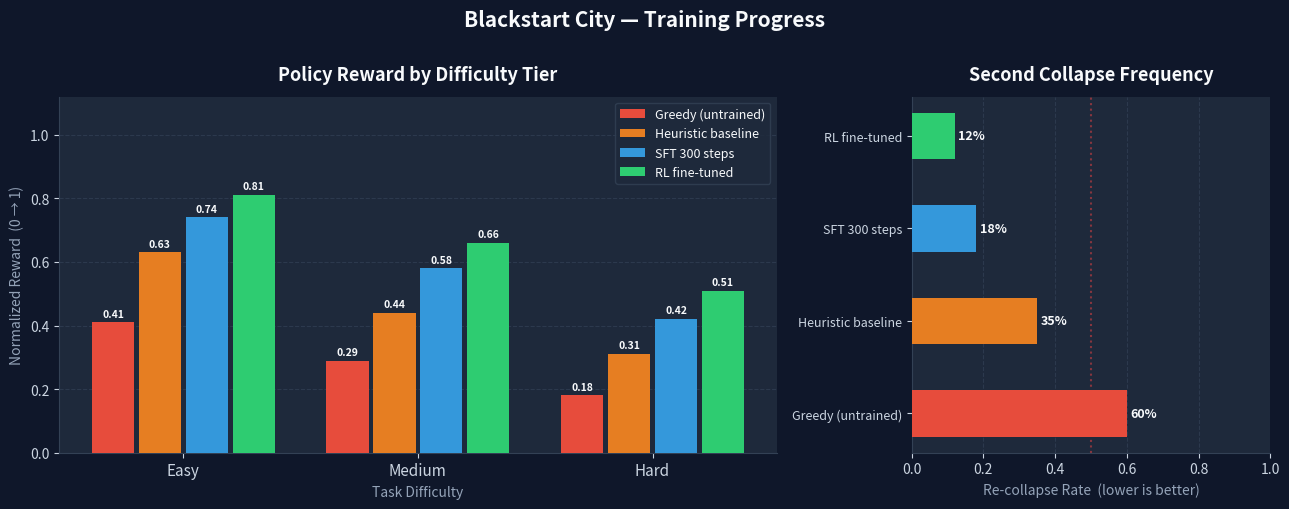

This figure's Python source:
import json
import os
from datetime import datetime
from pathlib import Path

import matplotlib.pyplot as plt
import matplotlib.patches as mpatches
import numpy as np

LOG_PATH = "artifacts/results_log.jsonl"
PLOT_PATH = "artifacts/reward_comparison.png"
RECOLLAPSE_PLOT_PATH = "artifacts/recollapse_rate.png"

POLICY_LABELS = {
    "greedy":    "Greedy (untrained)",
    "heuristic": "Heuristic baseline",
    "sft":       "SFT 300 steps",
    "rl":        "RL fine-tuned",
}

POLICY_COLORS = {
    "greedy":    "#e74c3c",
    "heuristic": "#e67e22",
    "sft":       "#3498db",
    "rl":        "#2ecc71",
}

DIFFICULTIES = ["easy", "medium", "hard"]

def log_result(tag: str, scores: dict) -> None:
    """
    Append one eval result to the JSONL log.

    Args:
        tag:    policy identifier, e.g. "greedy", "sft", "rl"
        scores: dict with keys easy, medium, hard (floats 0-1)
                and optionally recollapse (float 0-1, lower is better)
    """
    os.makedirs("artifacts", exist_ok=True)
    entry = {"ts": datetime.utcnow().isoformat(), "tag": tag, **scores}
    with open(LOG_PATH, "a") as f:
        f.write(json.dumps(entry) + "\n")
    print(f"✓ Logged [{tag}]: easy={scores.get('easy','?'):.2f}  "
          f"medium={scores.get('medium','?'):.2f}  hard={scores.get('hard','?'):.2f}")

def load_results() -> list[dict]:
    """Load all logged results. Returns list of dicts."""
    if not Path(LOG_PATH).exists():
        return []
    with open(LOG_PATH) as f:
        return [json.loads(line) for line in f if line.strip()]

def plot_comparison(save: bool = True, show: bool = True) -> None:
    """
    Generate a two-panel figure:
      Left:  grouped bar chart — reward by policy × difficulty
      Right: horizontal bar chart — re-collapse rate (lower is better)

    Saves to artifacts/reward_comparison.png
    """
    results = load_results()
    if not results:
        print("No results logged yet. Call log_result() first.")
        return

    # Build ordered list of policies (preserve insertion order, deduplicate)
    seen = {}
    for r in results:
        seen[r["tag"]] = r
    ordered = list(seen.values())   # last logged entry wins per tag

    tags   = [r["tag"]   for r in ordered]
    labels = [POLICY_LABELS.get(t, t) for t in tags]
    colors = [POLICY_COLORS.get(t, "#95a5a6") for t in tags]

    n_policies = len(tags)
    n_diff     = len(DIFFICULTIES)
    x          = np.arange(n_diff)
    width      = 0.8 / n_policies

    fig, (ax1, ax2) = plt.subplots(1, 2, figsize=(13, 5),
                                    gridspec_kw={"width_ratios": [2, 1]})
    fig.patch.set_facecolor("#0f172a")
    for ax in (ax1, ax2):
        ax.set_facecolor("#1e293b")
        ax.tick_params(colors="#cbd5e1")
        ax.spines["bottom"].set_color("#334155")
        ax.spines["left"].set_color("#334155")
        ax.spines["top"].set_visible(False)
        ax.spines["right"].set_visible(False)

    # ── Left panel: reward bars ──────────────────────────────────────────────
    for i, (r, color) in enumerate(zip(ordered, colors)):
        vals   = [r.get(d, 0) for d in DIFFICULTIES]
        offset = (i - n_policies / 2 + 0.5) * width
        bars   = ax1.bar(x + offset, vals, width * 0.9, color=color,
                         label=labels[i], zorder=3)
        for bar, v in zip(bars, vals):
            if v > 0:
                ax1.text(bar.get_x() + bar.get_width() / 2,
                         bar.get_height() + 0.012,
                         f"{v:.2f}", ha="center", va="bottom",
                         fontsize=7.5, color="#f8fafc", fontweight="bold")

    ax1.set_xticks(x)
    ax1.set_xticklabels(["Easy", "Medium", "Hard"], color="#cbd5e1", fontsize=11)
    ax1.set_ylabel("Normalized Reward  (0 → 1)", color="#94a3b8", fontsize=10)
    ax1.set_xlabel("Task Difficulty", color="#94a3b8", fontsize=10)
    ax1.set_title("Policy Reward by Difficulty Tier",
                  color="#f8fafc", fontsize=13, fontweight="bold", pad=12)
    ax1.set_ylim(0, 1.12)
    ax1.yaxis.grid(True, color="#334155", linestyle="--", alpha=0.7, zorder=0)
    ax1.legend(facecolor="#1e293b", edgecolor="#334155",
               labelcolor="#f8fafc", fontsize=9, loc="upper right")

    # ── Right panel: re-collapse rate ────────────────────────────────────────
    recollapse_vals = [r.get("recollapse", None) for r in ordered]

    if any(v is not None for v in recollapse_vals):
        y_pos = np.arange(n_policies)
        hbars = ax2.barh(
            y_pos,
            [v if v is not None else 0 for v in recollapse_vals],
            color=colors, zorder=3, height=0.5
        )
        for bar, v in zip(hbars, recollapse_vals):
            if v is not None:
                ax2.text(v + 0.01, bar.get_y() + bar.get_height() / 2,
                         f"{v:.0%}", va="center", color="#f8fafc",
                         fontsize=9, fontweight="bold")
        ax2.set_yticks(y_pos)
        ax2.set_yticklabels(labels, color="#cbd5e1", fontsize=9)
        ax2.set_xlabel("Re-collapse Rate  (lower is better)", color="#94a3b8", fontsize=10)
        ax2.set_title("Second Collapse Frequency",
                      color="#f8fafc", fontsize=13, fontweight="bold", pad=12)
        ax2.set_xlim(0, 1.0)
        ax2.xaxis.grid(True, color="#334155", linestyle="--", alpha=0.7, zorder=0)
        ax2.axvline(x=0.5, color="#ef4444", linestyle=":", alpha=0.5,
                    label="50% threshold")
    else:
        ax2.text(0.5, 0.5, "No re-collapse\ndata logged yet",
                 ha="center", va="center", color="#64748b",
                 fontsize=12, transform=ax2.transAxes)
        ax2.set_title("Second Collapse Frequency",
                      color="#f8fafc", fontsize=13, fontweight="bold", pad=12)

    plt.suptitle("Blackstart City — Training Progress",
                 color="#f8fafc", fontsize=15, fontweight="bold", y=1.01)
    plt.tight_layout()

    if save:
        os.makedirs("artifacts", exist_ok=True)
        plt.savefig(PLOT_PATH, dpi=150, bbox_inches="tight",
                    facecolor=fig.get_facecolor())
        print(f"✓ Plot saved → {PLOT_PATH}")

    if show:
        plt.show()
    else:
        plt.close()

def print_summary_table() -> None:
    """Print a formatted comparison table to stdout."""
    results = load_results()
    if not results:
        print("No results logged yet.")
        return

    seen = {}
    for r in results:
        seen[r["tag"]] = r

    header = f"{'Policy':<22} {'Easy':>8} {'Medium':>8} {'Hard':>8} {'Re-collapse':>12}"
    print("\n" + "="*62)
    print("  BLACKSTART CITY — RESULTS SUMMARY")
    print("="*62)
    print(header)
    print("-"*62)
    for tag, r in seen.items():
        label    = POLICY_LABELS.get(tag, tag)
        easy     = f"{r.get('easy', '-'):.2f}"   if "easy"      in r else "-"
        medium   = f"{r.get('medium', '-'):.2f}" if "medium"    in r else "-"
        hard     = f"{r.get('hard', '-'):.2f}"   if "hard"      in r else "-"
        recoll   = f"{r.get('recollapse'):.0%}"  if "recollapse" in r else "-"
        print(f"  {label:<20} {easy:>8} {medium:>8} {hard:>8} {recoll:>12}")
    print("="*62 + "\n")

# ── Quick self-test ──────────────────────────────────────────────────────────
if __name__ == "__main__":
    # Populate with example data and render the plot
    import tempfile, os
    os.makedirs("artifacts", exist_ok=True)

    log_result("greedy",    {"easy": 0.41, "medium": 0.29, "hard": 0.18, "recollapse": 0.60})
    log_result("heuristic", {"easy": 0.63, "medium": 0.44, "hard": 0.31, "recollapse": 0.35})
    log_result("sft",       {"easy": 0.74, "medium": 0.58, "hard": 0.42, "recollapse": 0.18})
    log_result("rl",        {"easy": 0.81, "medium": 0.66, "hard": 0.51, "recollapse": 0.12})

    print_summary_table()
    plot_comparison(save=True, show=False)
    print("Self-test complete. Check artifacts/reward_comparison.png")
